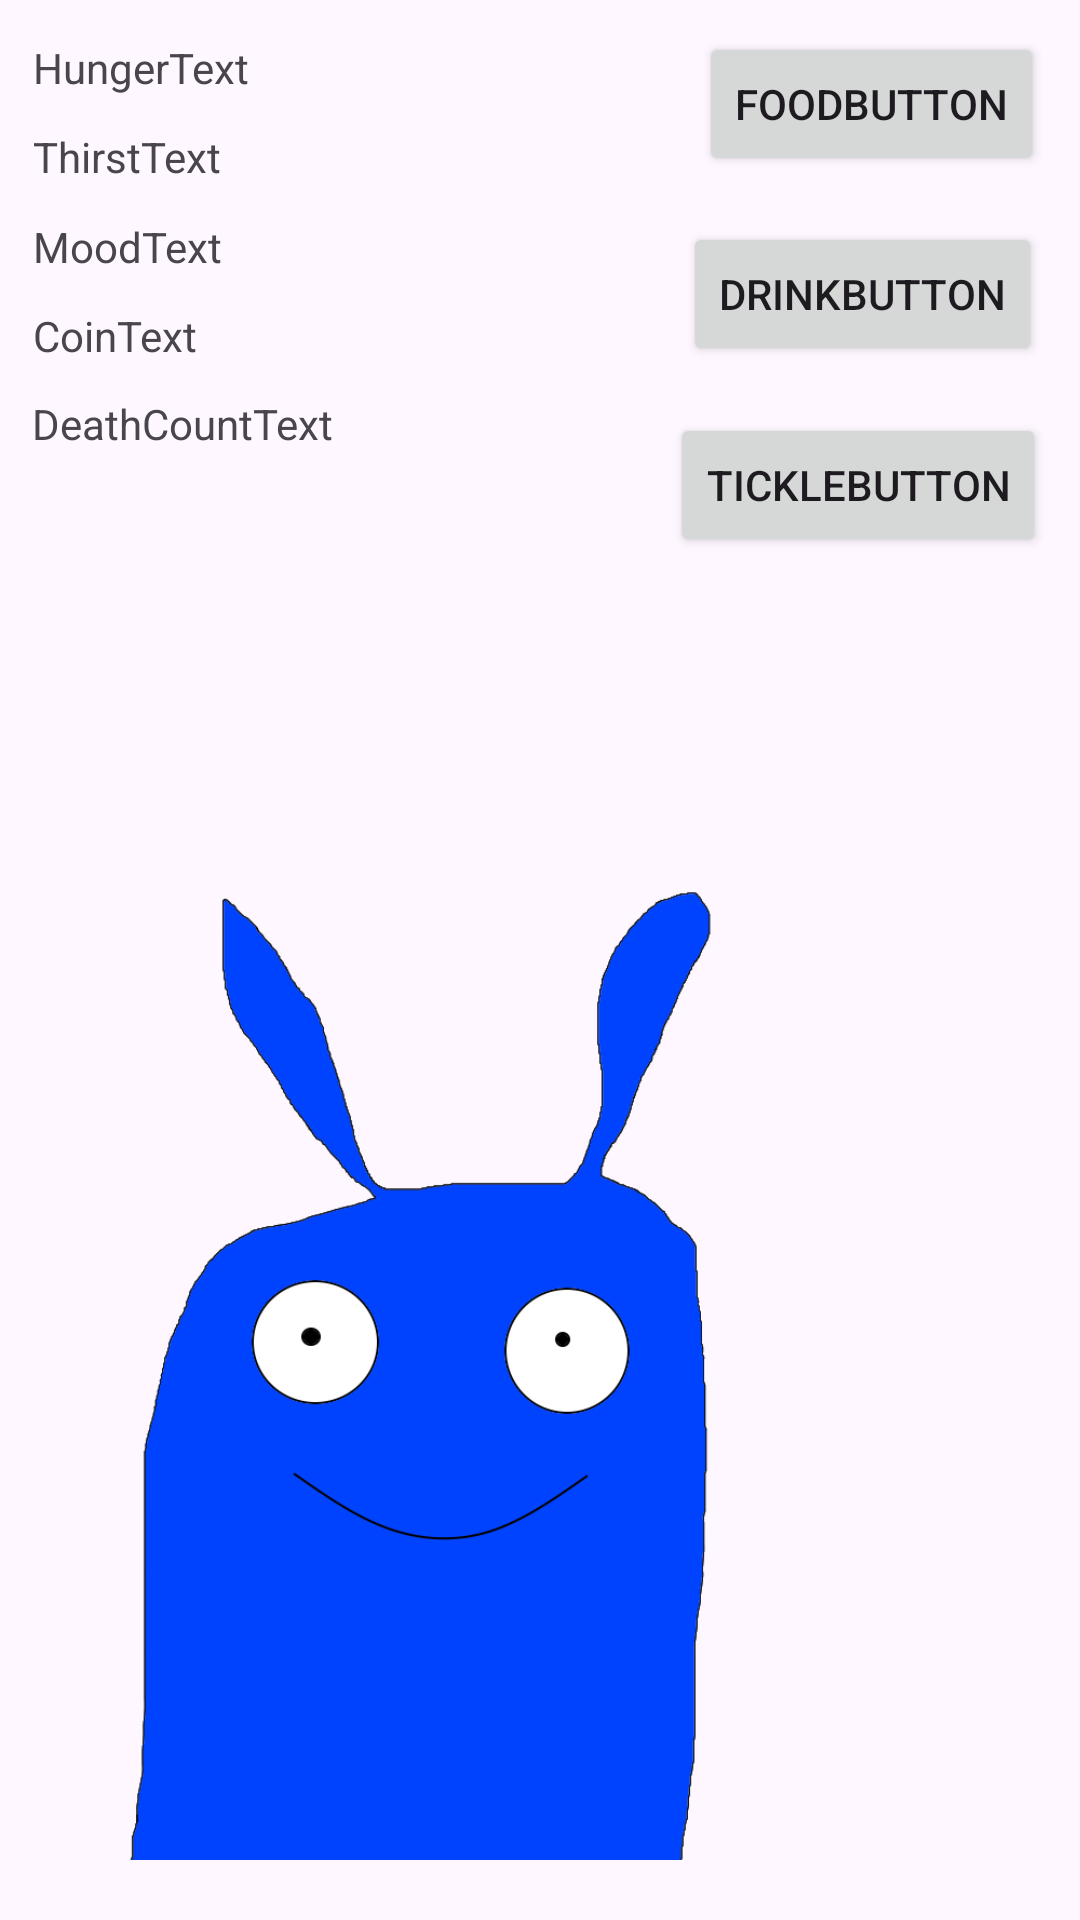

The Android layout XML behind this screen, and the referenced resources:
<!-- AndroidManifest.xml: application theme Theme.JavaPetPet -->
<!-- res/layout/activity_main.xml -->
<?xml version="1.0" encoding="utf-8"?>
<androidx.constraintlayout.widget.ConstraintLayout xmlns:android="http://schemas.android.com/apk/res/android"
    xmlns:app="http://schemas.android.com/apk/res-auto"
    xmlns:tools="http://schemas.android.com/tools"
    android:layout_width="match_parent"
    android:layout_height="match_parent"
    tools:context=".MainActivity">

    <Button
        android:id="@+id/FoodButton"
        android:layout_width="wrap_content"
        android:layout_height="wrap_content"
        android:text="FoodButton"
        app:layout_constraintBottom_toBottomOf="parent"
        app:layout_constraintEnd_toEndOf="parent"
        app:layout_constraintHorizontal_bias="0.951"
        app:layout_constraintStart_toStartOf="parent"
        app:layout_constraintTop_toTopOf="parent"
        app:layout_constraintVertical_bias="0.018" />

    <Button
        android:id="@+id/DrinkButton"
        android:layout_width="wrap_content"
        android:layout_height="wrap_content"
        android:text="DrinkButton"
        app:layout_constraintBottom_toBottomOf="parent"
        app:layout_constraintEnd_toEndOf="parent"
        app:layout_constraintHorizontal_bias="0.947"
        app:layout_constraintStart_toStartOf="parent"
        app:layout_constraintTop_toBottomOf="@+id/FoodButton"
        app:layout_constraintVertical_bias="0.029" />

    <TextView
        android:id="@+id/HungerText"
        android:layout_width="wrap_content"
        android:layout_height="wrap_content"
        android:layout_marginTop="2dp"
        android:text="HungerText"
        app:layout_constraintBottom_toBottomOf="parent"
        app:layout_constraintEnd_toEndOf="parent"
        app:layout_constraintHorizontal_bias="0.038"
        app:layout_constraintStart_toStartOf="parent"
        app:layout_constraintTop_toTopOf="parent"
        app:layout_constraintVertical_bias="0.018" />

    <TextView
        android:id="@+id/ThirstText"
        android:layout_width="wrap_content"
        android:layout_height="wrap_content"
        android:layout_marginTop="2dp"
        android:text="ThirstText"
        app:layout_constraintBottom_toBottomOf="parent"
        app:layout_constraintEnd_toEndOf="parent"
        app:layout_constraintHorizontal_bias="0.037"
        app:layout_constraintStart_toStartOf="parent"
        app:layout_constraintTop_toBottomOf="@+id/HungerText"
        app:layout_constraintVertical_bias="0.015" />

    <ImageView
        android:id="@+id/CharImg"
        android:layout_width="wrap_content"
        android:layout_height="400dp"
        app:layout_constraintBottom_toBottomOf="parent"
        app:layout_constraintEnd_toEndOf="parent"
        app:layout_constraintStart_toStartOf="parent"
        app:srcCompat="@drawable/happy" />

    <Button
        android:id="@+id/TickleButton"
        android:layout_width="wrap_content"
        android:layout_height="wrap_content"
        android:text="TickleButton"
        app:layout_constraintBottom_toBottomOf="parent"
        app:layout_constraintEnd_toEndOf="parent"
        app:layout_constraintHorizontal_bias="0.951"
        app:layout_constraintStart_toStartOf="parent"
        app:layout_constraintTop_toBottomOf="@+id/DrinkButton"
        app:layout_constraintVertical_bias="0.033" />

    <TextView
        android:id="@+id/MoodText"
        android:layout_width="wrap_content"
        android:layout_height="wrap_content"
        android:layout_marginTop="2dp"
        android:text="MoodText"
        app:layout_constraintBottom_toBottomOf="parent"
        app:layout_constraintEnd_toEndOf="parent"
        app:layout_constraintHorizontal_bias="0.037"
        app:layout_constraintStart_toStartOf="parent"
        app:layout_constraintTop_toBottomOf="@+id/ThirstText"
        app:layout_constraintVertical_bias="0.016" />

    <TextView
        android:id="@+id/DeathCountText"
        android:layout_width="wrap_content"
        android:layout_height="wrap_content"
        android:text="DeathCountText"
        app:layout_constraintBottom_toBottomOf="parent"
        app:layout_constraintEnd_toEndOf="parent"
        app:layout_constraintHorizontal_bias="0.041"
        app:layout_constraintStart_toStartOf="parent"
        app:layout_constraintTop_toBottomOf="@+id/CoinText2"
        app:layout_constraintVertical_bias="0.021" />

    <TextView
        android:id="@+id/CoinText2"
        android:layout_width="wrap_content"
        android:layout_height="wrap_content"
        android:text="CoinText"
        app:layout_constraintBottom_toBottomOf="parent"
        app:layout_constraintEnd_toEndOf="parent"
        app:layout_constraintHorizontal_bias="0.036"
        app:layout_constraintStart_toStartOf="parent"
        app:layout_constraintTop_toBottomOf="@+id/MoodText"
        app:layout_constraintVertical_bias="0.01999998" />

</androidx.constraintlayout.widget.ConstraintLayout>
<!-- resources referenced by this layout -->
<resources>
  <!-- drawable happy: png bitmap (drawable, 43637 bytes) -->
  <style name="Theme.JavaPetPet" parent="Base.Theme.JavaPetPet" />
  <style name="Base.Theme.JavaPetPet" parent="Theme.Material3.DayNight.NoActionBar">
          
          
      </style>
</resources>
